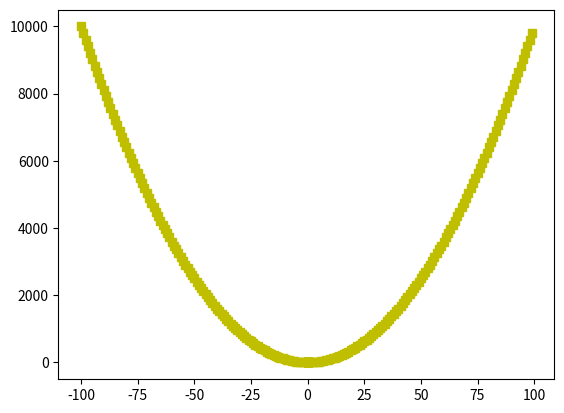
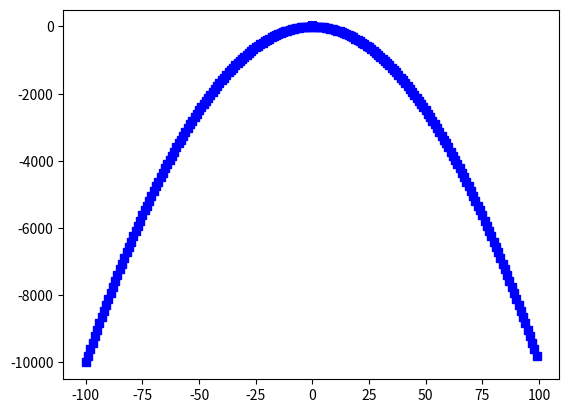

These figures' Python source, in order:
import numpy as np
import matplotlib.pyplot as plt


def f1(x, y):
    z = x * x * np.sin(y)
    return z


def plot_func(f, a, b):
    x = np.array([i for i in range(a, b)])
    y = np.array([i for i in range(a, b)])

    local_min = []
    local_max = []

    z = np.zeros((int(b - a), int(b - a)))

    for i in range(a, b):
        for j in range(a, b):
            z[i, j] = f(i, j)

    plt.figure('global_max')

    for i in range(a, b):
        global_max = max(z[i])
        for j in range(a, b):
            if z[i, j] == global_max:
                plt.plot(i, z[i, j], 'ys')

    plt.figure('global_min')

    for i in range(a, b):
        global_min = min(z[i])
        for j in range(a, b):
            if z[i, j] == global_min:
                plt.plot(i, z[i, j], 'bs')

    return np.array(y)

    global_max = max(z.all())
    global_min = min(z.all())

    plt.figure('local_max')

    for i in range(a, b):
        for j in range(a, b):
            if z[i, j] > z[i + 1, j] and z[i, j] > z[i - 1, j] and z[i, j] > z[i, j + 1] and z[i, j] > z[i, j - 1] and z[i, j] != global_max:
                plt.plot(i, z[i, j], 'gs')

    plt.figure('local_min')

    for i in range(a, b):
        for j in range(a, b):
            if z[i, j] < z[i + 1, j] and z[i, j] < z[i - 1, j] and z[i, j] < z[i, j + 1] and z[i, j] < z[i, j - 1] and z[i, j] != global_min:
                plt.plot(i, z[i, j], 'rs')

plot_func(f1, -100, 100)

plt.show()
